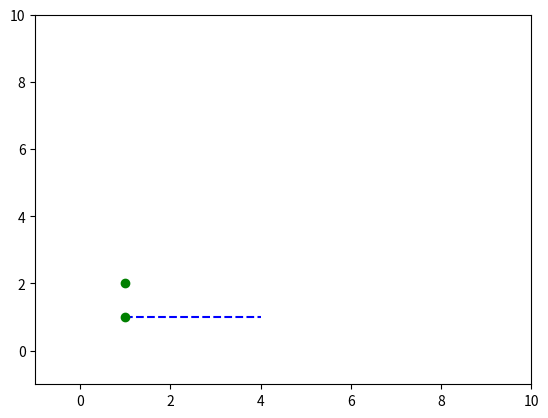

Here is the Python script that generated this plot:
import matplotlib.pyplot as plt
import functools


# uses lt, eq to create gte, gt, ...
@functools.total_ordering
class Point:

    def __init__(self, x=0, y=0):
        self._x = x
        self._y = y

    def left_of(self, l):
        a = l.point_given_y(self._y)
        if a:
            return self._x <= a._x
        else:
            return self._y >= l._p1._y

    def __eq__(self, rhs):
        return self._x == rhs._x and self._y == rhs._y

    def __lt__(self, rhs):
        return self._x < rhs._x and self._y < rhs._y

    def __str__(self):
        return str((self._x, self._y))


class Line:

    def __init__(self, p1, p2):
        if p1 == p2:
            raise ValueError("P1 must be different than P2")

        self._p1 = p1 if p1 < p2 else p2
        self._p2 = p2 if p1 < p2 else p1

        self._y_diff = self._p2._y - self._p1._y
        self._x_diff = self._p2._x - self._p1._x

        self._hor = self._y_diff == 0
        self._vrt = self._x_diff == 0

        if not self._hor and not self._vrt:
            self._slope = (p2._y-p1._y)/(p2._x-p1._x)
        else:
            self._slope = 0

    def point_given_x(self, x):
        if not self._hor and not self._vrt:
            return Point(x, self._p1._y + self._slope * (x-self._p1._x))
        else:
            return None

    def point_given_y(self, y):
        if not self._hor and not self._vrt:
            return Point(self._p1._x + (y - self._p1._y) / self._slope, y)
        else:
            return None

    def __str__(self):
        return str(self._p1) + " " + str(self._p2)


if __name__ == "__main__":
    a = Point(1, 1)
    b = Point(4, 1)
    c = Line(a, b)
    e = Point(1, 1)
    f = Point(1, 2)

    print(a)
    print(b)

    plt.ylim([-1, 10])
    plt.xlim([-1, 10])

    plt.plot([a._x, b._x], [a._y, b._y], "b--")

    plt.plot(f._x, f._y, "go")
    plt.plot(e._x, e._y, "go")

    print("F: " + str(f.left_of(c)))
    print("E: " + str(e.left_of(c)))

    plt.show()
